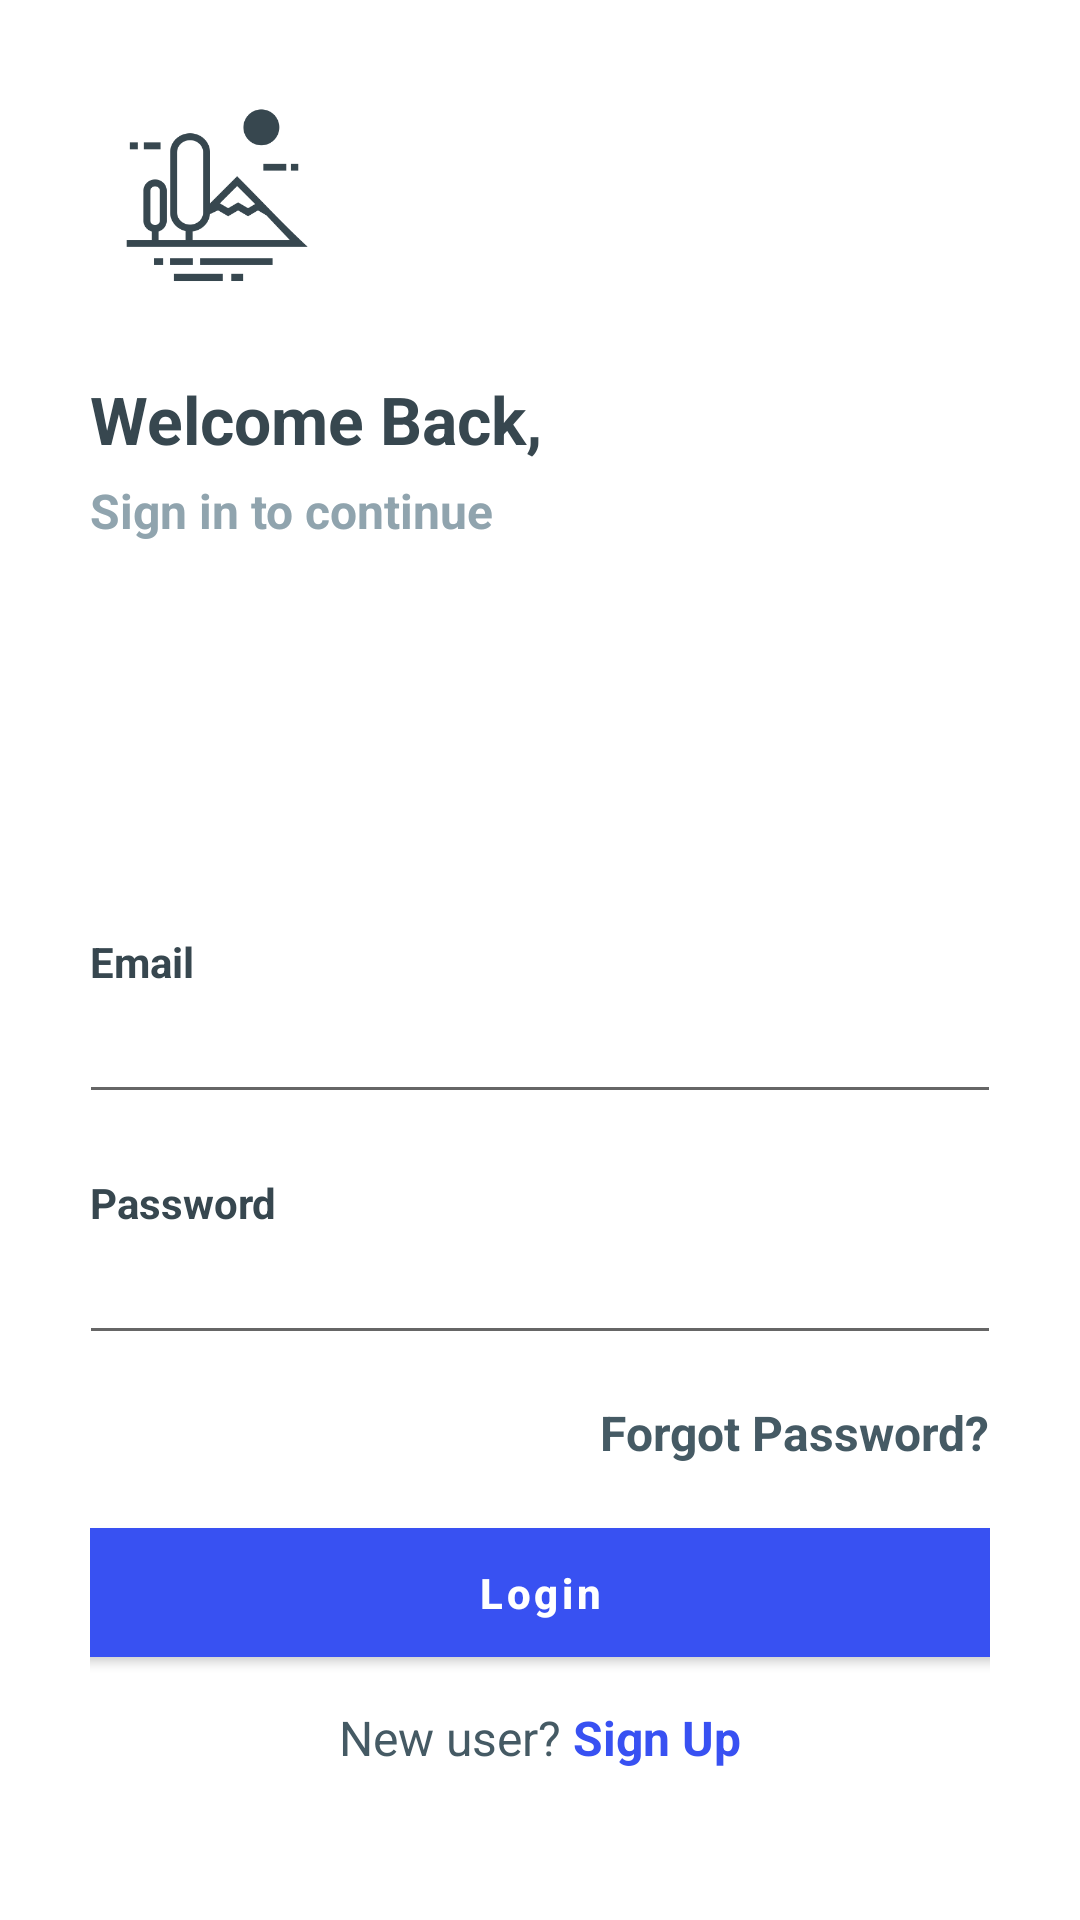

This screen was rendered from an Android layout file. Write that file and the resources it references.
<!-- AndroidManifest.xml: application theme Theme.CollegeConnect -->
<!-- res/layout/activity_login.xml -->
<?xml version="1.0" encoding="utf-8"?>
<LinearLayout xmlns:android="http://schemas.android.com/apk/res/android"
    xmlns:app="http://schemas.android.com/apk/res-auto"
    android:layout_width="match_parent"
    android:layout_height="match_parent"
    android:background="@android:color/white"
    android:orientation="vertical">

    <RelativeLayout
        android:layout_width="match_parent"
        android:layout_height="match_parent">

        <LinearLayout
            android:layout_width="330dp"
            android:layout_height="match_parent"
            android:layout_centerInParent="true"
            android:orientation="vertical"
            android:padding="@dimen/spacing_large">

            <View
                android:layout_width="0dp"
                android:layout_height="@dimen/spacing_middle" />

            <ImageView
                android:layout_width="80dp"
                android:layout_height="80dp"
                android:src="@drawable/img_wizard_1"
                app:tint="@color/blue_grey_800" />

            <View
                android:layout_width="0dp"
                android:layout_height="@dimen/spacing_large" />

            <TextView
                android:layout_width="wrap_content"
                android:layout_height="wrap_content"
                android:layout_marginTop="@dimen/spacing_medium"
                android:text="Welcome Back,"
                android:textAppearance="@style/Base.TextAppearance.AppCompat.Large"
                android:textColor="@color/blue_grey_800"
                android:textStyle="bold" />

            <TextView
                android:layout_width="wrap_content"
                android:layout_height="wrap_content"
                android:layout_marginTop="@dimen/spacing_medium"
                android:text="Sign in to continue"
                android:textAppearance="@style/Base.TextAppearance.AppCompat.Subhead"
                android:textColor="@color/blue_grey_300"
                android:textStyle="bold" />

            <View
                android:layout_width="0dp"
                android:layout_height="0dp"
                android:layout_weight="1" />

            <TextView
                android:layout_width="wrap_content"
                android:layout_height="wrap_content"
                android:text="Email"
                android:textAlignment="center"
                android:textAppearance="@style/Base.TextAppearance.AppCompat.Small"
                android:textColor="@color/blue_grey_800"
                android:textStyle="bold" />

            <com.google.android.material.textfield.TextInputEditText
                android:layout_width="match_parent"
                android:layout_height="wrap_content"
                android:layout_marginLeft="-4dp"
                android:layout_marginRight="-4dp"
                android:inputType="textEmailAddress"
                android:maxLength="50"
                android:maxLines="1"
                android:singleLine="true"
                android:textColor="@color/blue_grey_300"
                />

            <View
                android:layout_width="0dp"
                android:layout_height="@dimen/spacing_mlarge" />

            <TextView
                android:layout_width="wrap_content"
                android:layout_height="wrap_content"
                android:text="Password"
                android:textAlignment="center"
                android:textAppearance="@style/Base.TextAppearance.AppCompat.Small"
                android:textColor="@color/blue_grey_800"
                android:textStyle="bold" />

            <com.google.android.material.textfield.TextInputEditText
                android:layout_width="match_parent"
                android:layout_height="wrap_content"
                android:layout_marginLeft="-4dp"
                android:layout_marginRight="-4dp"
                android:inputType="textPassword"
                android:maxLength="50"
                android:maxLines="1"
                android:singleLine="true"
                android:textColor="@color/blue_grey_300"/>

            <View
                android:layout_width="0dp"
                android:layout_height="@dimen/spacing_middle" />

            <TextView
                android:id="@+id/forgot_password"
                android:layout_width="wrap_content"
                android:layout_height="wrap_content"
                android:layout_gravity="right|end"
                android:layout_marginTop="@dimen/spacing_medium"
                android:clickable="true"
                android:text="Forgot Password?"
                android:textAppearance="@style/Base.TextAppearance.AppCompat.Subhead"
                android:textColor="@color/blue_grey_700"
                android:textStyle="bold" />

            <View
                android:layout_width="0dp"
                android:layout_height="@dimen/spacing_large" />

            <com.google.android.material.button.MaterialButton
                android:layout_width="match_parent"
                android:layout_height="55dp"
                android:layout_marginLeft="-4dp"
                android:layout_marginRight="-4dp"
                android:text="Login"
                android:backgroundTint="@color/royalBlue"
                android:id="@+id/btnlogin"
                android:textAllCaps="false"
                android:textColor="@android:color/white"
                android:textStyle="bold" />

            <View
                android:layout_width="0dp"
                android:layout_height="@dimen/spacing_medium" />

            <LinearLayout
                android:layout_width="match_parent"
                android:layout_height="wrap_content"
                android:layout_marginTop="@dimen/spacing_medium"
                android:gravity="center"
                android:orientation="horizontal">

                <TextView
                    android:layout_width="wrap_content"
                    android:layout_height="wrap_content"
                    android:text="New user? "
                    android:textAppearance="@style/Base.TextAppearance.AppCompat.Subhead"
                    android:textColor="@color/blue_grey_700" />

                <TextView
                    android:id="@+id/sign_up"
                    android:layout_width="wrap_content"
                    android:layout_height="wrap_content"
                    android:clickable="true"
                    android:text="Sign Up"
                    android:textAppearance="@style/Base.TextAppearance.AppCompat.Subhead"
                    android:textColor="@color/royalBlue"
                    android:textStyle="bold" />

            </LinearLayout>

            <View
                android:layout_width="0dp"
                android:layout_height="@dimen/spacing_xlarge" />

        </LinearLayout>

    </RelativeLayout>

</LinearLayout>
<!-- resources referenced by this layout -->
<resources>
  <color name="blue_grey_300">#90A4AE</color>
  <color name="blue_grey_700">#455A64</color>
  <color name="blue_grey_800">#37474F</color>
  <color name="royalBlue">#3851f2</color>
  <dimen name="spacing_large">15dp</dimen>
  <dimen name="spacing_medium">5dp</dimen>
  <dimen name="spacing_middle">10dp</dimen>
  <dimen name="spacing_mlarge">20dp</dimen>
  <dimen name="spacing_xlarge">35dp</dimen>
  <!-- drawable img_wizard_1: png bitmap (drawable, 6343 bytes) -->
  <style name="Theme.CollegeConnect" parent="Theme.MaterialComponents.Light.NoActionBar">
          
          <item name="colorPrimary">@color/colorPrimary</item>
          <item name="colorPrimaryVariant">@color/colorPrimaryDark</item>
          <item name="colorOnPrimary">@color/colorAccent</item>
          
          <item name="android:statusBarColor" tools:targetApi="l">?attr/colorPrimaryVariant</item>
          
      </style>
  <color name="colorPrimary">#1976D2</color>
  <color name="colorPrimaryDark">#3851f2</color>
  <color name="colorAccent">#FF4081</color>
</resources>
